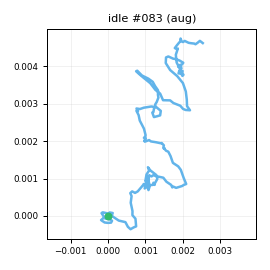

Source data for this figure (header and first rows):
t_s, ax, ay, az, gx, gy, gz, seq
0.00000, -0.9042, 0.03607, -0.06041, 0.9131, -0.5171, 0.4141, 0
0.01000, -0.9167, 0.02729, -0.04721, 0.579, 0.06037, 0.1908, 1
0.02000, -0.9217, 0.04636, -0.06979, 0.29, -0.03434, 0.3135, 2
0.03000, -0.9234, 0.03247, -0.06572, 0.263, -0.7315, 0.07981, 3
0.04000, -0.9161, 0.03623, -0.05938, -0.7471, -0.1298, 0.04581, 4
0.05000, -0.9221, 0.03948, -0.05983, -0.6756, 0.8719, 0.2929, 5
0.06000, -0.9319, 0.02292, -0.05718, -0.8067, 0.4733, 0.945, 6
0.07000, -0.9227, 0.01762, -0.05911, -0.5576, 0.4779, 0.06002, 7
0.08000, -0.9281, 0.03029, -0.05540, 0.2203, 0.1745, 0.6479, 8
0.09000, -0.9222, 0.03460, -0.06786, 0.6433, 0.4134, 0.5465, 9
0.1, -0.9326, 0.02736, -0.05321, 0.8076, 0.09122, 0.642, 10
0.111, -0.9277, 0.04206, -0.06186, 0.6572, -0.05622, -0.5746, 11
0.12, -0.9144, 0.03051, -0.05217, 0.2648, -0.4925, 0.03436, 12
0.13, -0.9382, 0.03007, -0.06497, -0.441, -0.3268, 0.325, 13
0.14, -0.9193, 0.03282, -0.04957, -1.223, -0.2235, 0.3346, 14
0.15, -0.9095, 0.02097, -0.07286, -0.8673, -1.278, -0.3763, 15
0.16, -0.9176, 0.03038, -0.04647, 0.2711, -0.2046, -0.4685, 16
0.17, -0.8972, 0.01042, -0.05879, 0.9499, 0.1979, -0.3923, 17
0.18, -0.9291, 0.02169, -0.07585, 1.434, 0.7845, -0.2336, 18
0.19, -0.9181, 0.02475, -0.05764, 1.485, 0.9993, 0.2357, 19
0.2, -0.9187, 0.04218, -0.06891, 1.609, 0.3762, 0.3593, 20
0.21, -0.9399, 0.03363, -0.07597, 0.5911, 1.129, 0.3331, 21
0.22, -0.9352, 0.01965, -0.05944, 0.6443, 0.5741, 0.776, 22
0.23, -0.9202, 0.05396, -0.06339, 0.7154, -0.4188, 0.1585, 23
0.241, -0.9435, 0.03948, -0.08441, 0.5666, -0.2428, 0.3623, 24
0.25, -0.9238, 0.03670, -0.06514, -0.114, -1.132, 0.2654, 25
0.26, -0.9348, 0.02744, -0.06340, -0.05874, -0.8262, 1.204, 26
0.27, -0.9399, 0.02480, -0.07342, -0.7304, -0.8424, 0.2453, 27
0.281, -0.9269, 0.02800, -0.05410, 0.01213, -0.905, 0.08791, 28
0.29, -0.9296, 0.03177, -0.06771, -0.1515, -0.7206, 0.5012, 29
0.3, -0.9164, 0.02422, -0.06759, -0.2865, -1.338, -0.6998, 30
0.31, -0.9088, 0.02482, -0.05579, 0.2063, -1.62, -0.6396, 31
0.32, -0.9135, 0.02593, -0.06245, -0.3119, -0.7072, -0.6901, 32
0.33, -0.9286, 0.03328, -0.05441, 0.4537, -0.4114, 0.5599, 33
0.34, -0.914, 0.04720, -0.06498, 0.6908, 0.3614, 1.907, 34
0.35, -0.947, 0.04987, -0.05683, 0.6453, -0.3627, 0.8565, 35
0.36, -0.921, 0.03862, -0.05377, 0.6735, -0.776, -0.1263, 36
0.37, -0.9289, 0.04037, -0.06743, 0.7104, -0.8446, -0.9145, 37
0.38, -0.9292, 0.02843, -0.06897, 0.03798, -0.1496, -0.5909, 38
0.39, -0.9101, 0.03108, -0.06378, 0.1181, 0.01152, 1.397, 39
0.4, -0.928, 0.05640, -0.06206, 0.2563, 0.6357, 1.149, 40
0.411, -0.9365, 0.02979, -0.06370, -0.1096, 0.3788, 0.6429, 41
0.42, -0.931, 0.04590, -0.07029, 0.5327, -0.5035, 0.549, 42
0.43, -0.9226, 0.03633, -0.05433, -0.2772, -0.3146, -0.3798, 43
0.44, -0.9239, 0.01676, -0.06123, 0.04393, -0.5059, 0.04117, 44
0.451, -0.9317, 0.01715, -0.07012, 0.1503, 0.4926, 0.8662, 45
0.46, -0.9347, 0.04224, -0.06537, -0.00997, -0.19, 1.19, 46
0.47, -0.9385, 0.04810, -0.06888, -0.00875, -0.05752, -0.03315, 47
0.48, -0.9274, 0.02513, -0.06689, 0.3749, -0.4565, -0.398, 48
0.49, -0.9142, 0.02919, -0.07435, 0.06072, -0.6922, -0.09078, 49
0.5, -0.9278, 0.01039, -0.05997, 0.02727, -0.3617, 0.6837, 50
0.51, -0.9209, 0.02348, -0.05233, -0.1851, 0.04875, 0.9917, 51
0.52, -0.9231, 0.03167, -0.04286, -0.4786, 0.6967, 1.233, 52
0.53, -0.9227, 0.03288, -0.06732, 0.06396, -0.6022, 1.164, 53
0.54, -0.9303, 0.04124, -0.06557, 0.1837, -1.036, 0.6922, 54
0.55, -0.891, 0.03281, -0.05815, 0.6342, -0.9702, -0.4019, 55
0.56, -0.8955, 0.03409, -0.05223, -0.2982, -0.7689, -0.5785, 56
0.57, -0.9129, 0.02695, -0.06024, 0.5889, 0.7635, -0.1265, 57
0.581, -0.9279, 0.03151, -0.06701, 1.303, 1.014, 0.8695, 58
0.59, -0.9309, 0.02780, -0.07211, 0.2774, 1.012, 0.9662, 59
... 140 more rows
